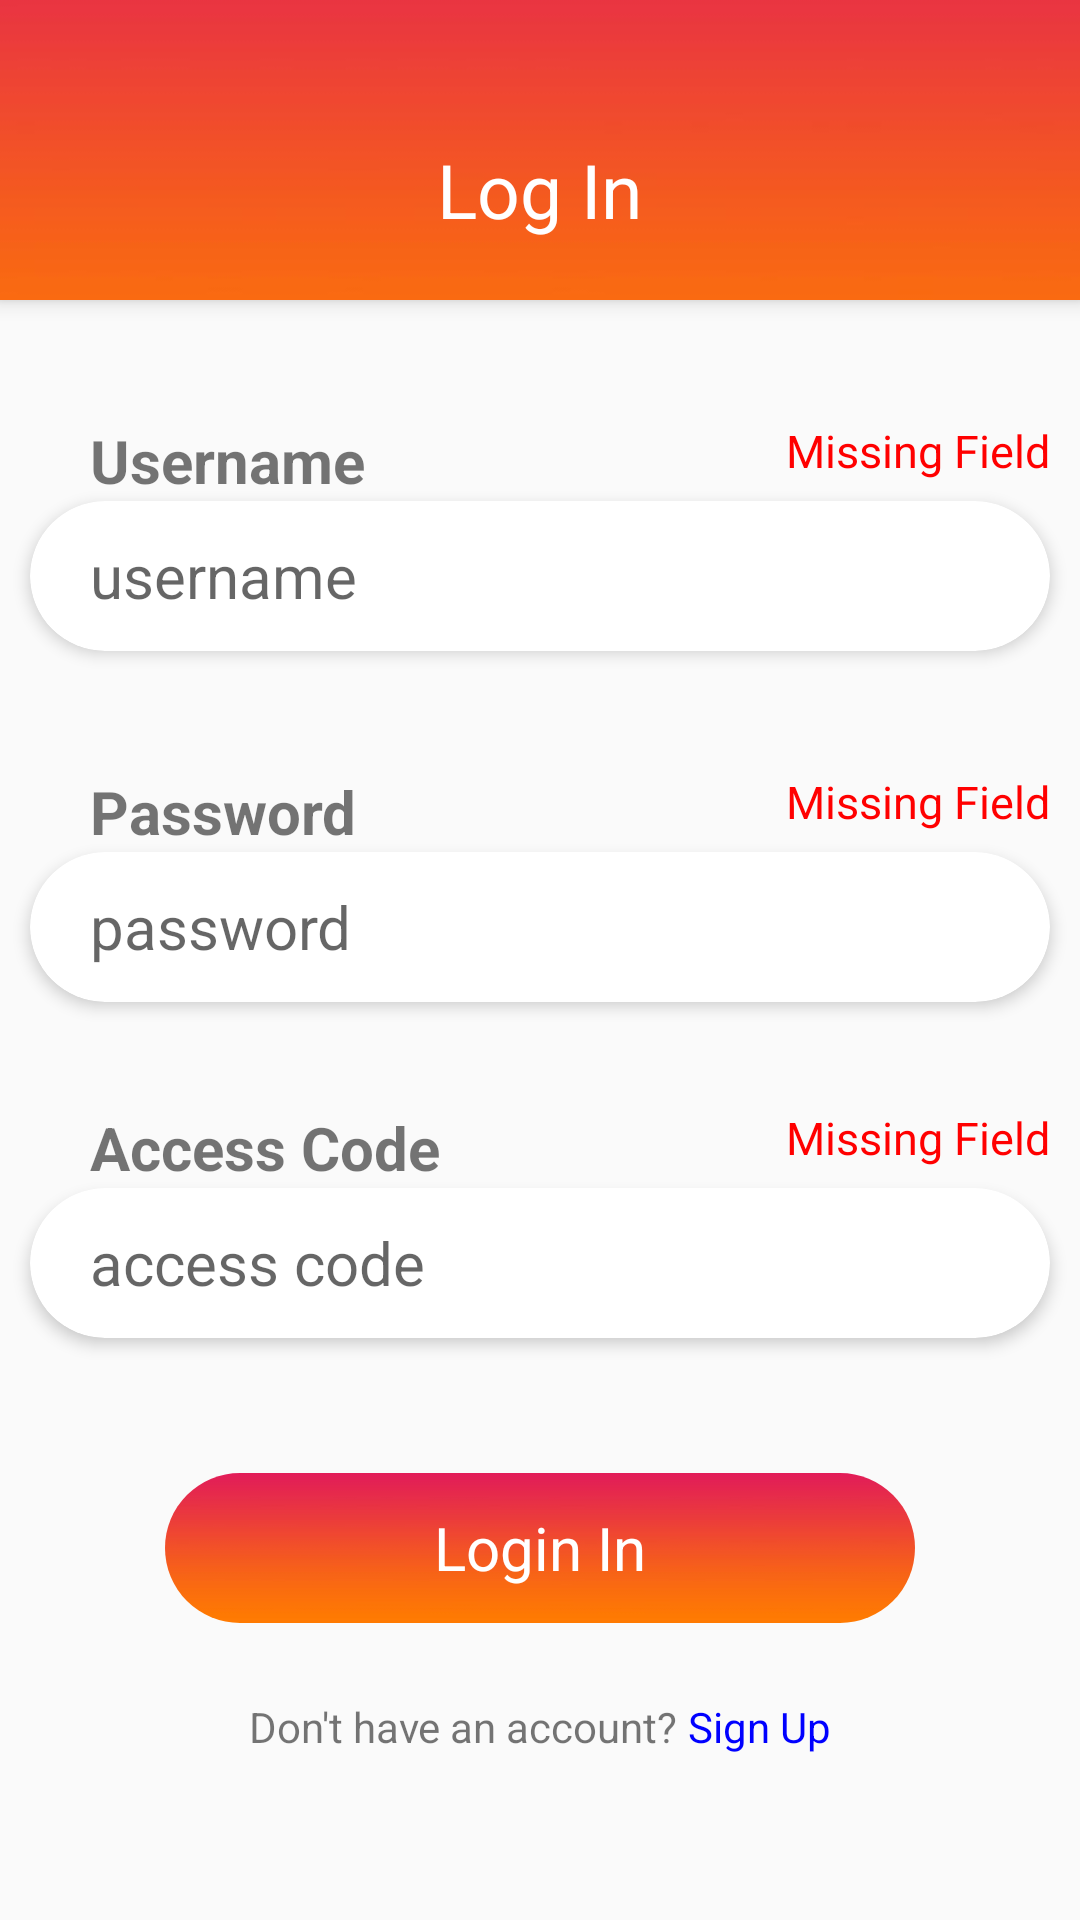

Android layout source for this screen:
<!-- AndroidManifest.xml: application theme AppTheme -->
<!-- res/layout/newlogin.xml -->
<?xml version="1.0" encoding="utf-8"?>
<androidx.coordinatorlayout.widget.CoordinatorLayout xmlns:android="http://schemas.android.com/apk/res/android"
    xmlns:app="http://schemas.android.com/apk/res-auto"


    android:layout_width="match_parent"
    android:layout_height="match_parent">

    <com.google.android.material.appbar.AppBarLayout
        android:id="@+id/appbar"

        android:layout_height="100dp"
        android:layout_width="match_parent">

        <com.google.android.material.appbar.CollapsingToolbarLayout
            android:layout_width="match_parent"
            android:layout_height="match_parent"
            app:toolbarId="@+id/toolbar"


            app:layout_scrollInterpolator="@android:anim/decelerate_interpolator"

            app:contentScrim="?attr/colorPrimary">



            <ImageView
                android:id="@+id/app_bar_image"
                android:layout_width="match_parent"
                android:layout_height="match_parent"
                app:layout_collapseMode="parallax"
                android:src="@drawable/ng"
                android:scaleType="centerCrop" />


            <TextView
                android:id="@+id/reg"
                android:layout_width="wrap_content"
                android:layout_height="wrap_content"
                android:layout_gravity="bottom|center_horizontal"
                android:textColor="#ffffff"
                android:textSize="25sp"
                android:layout_marginBottom="20dp"
                android:typeface="sans"
                android:text="Log In" />

            <androidx.appcompat.widget.Toolbar
                android:id="@+id/toolbar"
                android:layout_height="?attr/actionBarSize"
                android:layout_width="match_parent"></androidx.appcompat.widget.Toolbar>
        </com.google.android.material.appbar.CollapsingToolbarLayout>
    </com.google.android.material.appbar.AppBarLayout>
    <LinearLayout
        android:layout_width="match_parent"
        android:layout_height="match_parent"
        android:paddingTop="120dp"
        android:orientation="vertical">
        <RelativeLayout
            android:layout_width="match_parent"
            android:layout_height="wrap_content"
            android:layout_marginEnd="10dp"

            android:layout_marginTop="20dp"
            android:layout_marginStart="30dp">
            <TextView
                android:id="@+id/m1"
                android:layout_width="wrap_content"
                android:layout_height="wrap_content"
                android:background="@null"

                android:textColor="#ff0000"
                android:textSize="15dp"
                android:layout_alignParentEnd="true"
                android:text="Missing Field" />

            <TextView
                android:layout_width="wrap_content"
                android:layout_height="wrap_content"
                android:textStyle="bold"
                android:textSize="20sp"
                android:text="Username"/>


        </RelativeLayout>


        <androidx.cardview.widget.CardView
            android:id="@+id/card1"
            android:layout_width="match_parent"
            android:layout_height="50dp"
            app:cardElevation="3dp"

            android:layout_marginBottom="20dp"
            android:layout_marginEnd="10dp"

            android:layout_marginStart="10dp"
            app:cardCornerRadius="25dp">

            <EditText
                android:id="@+id/editText"
                android:layout_width="match_parent"
                android:layout_height="match_parent"
                android:background="@null"
                android:layout_marginLeft="20dp"
                android:textSize="20sp"
                android:inputType="textPersonName"
                android:hint="username" />

        </androidx.cardview.widget.CardView>





        <RelativeLayout
            android:layout_width="match_parent"
            android:layout_height="wrap_content"
            android:layout_marginEnd="10dp"

            android:layout_marginTop="20dp"
            android:layout_marginStart="30dp">
            <TextView
                android:id="@+id/m3"
                android:layout_width="wrap_content"
                android:layout_height="wrap_content"
                android:background="@null"
                android:layout_alignParentEnd="true"
                android:textColor="#ff0000"
                android:textSize="15dp"
                android:layout_gravity="end"
                android:text="Missing Field"  />

            <TextView
                android:layout_width="wrap_content"
                android:layout_height="wrap_content"
                android:textSize="20sp"
                android:textStyle="bold"
                android:text="Password"/>


        </RelativeLayout>

        <androidx.cardview.widget.CardView
            android:layout_width="match_parent"
            android:layout_height="50dp"
            app:cardElevation="3dp"
            android:id="@+id/card3"
            android:layout_marginEnd="10dp"
            android:layout_marginStart="10dp"
            android:layout_marginBottom="15dp"
            app:cardCornerRadius="25dp" >
            <EditText
                android:id="@+id/editText3"
                android:layout_width="match_parent"
                android:layout_height="match_parent"
                android:background="@null"
                android:hint="password"
                android:textSize="20sp"
                android:layout_marginLeft="20dp"
                android:inputType="textPassword" />
        </androidx.cardview.widget.CardView>




        <RelativeLayout
            android:layout_width="match_parent"
            android:layout_height="wrap_content"
            android:layout_marginEnd="10dp"

            android:layout_marginTop="20dp"
            android:layout_marginStart="30dp">
            <TextView
                android:id="@+id/m4"
                android:layout_width="wrap_content"
                android:layout_height="wrap_content"
                android:background="@null"
                android:layout_alignParentEnd="true"
                android:textColor="#ff0000"
                android:textSize="15dp"
                android:layout_gravity="end"
                android:text="Missing Field"  />

            <TextView
                android:layout_width="wrap_content"
                android:layout_height="wrap_content"
                android:textSize="20sp"
                android:textStyle="bold"
                android:text="Access Code"/>


        </RelativeLayout>


        <androidx.cardview.widget.CardView
            android:layout_width="match_parent"
            android:layout_height="50dp"

            android:id="@+id/card4"
            app:cardElevation="3dp"
            android:layout_marginEnd="10dp"
            android:layout_marginStart="10dp"
            android:layout_marginBottom="15dp"
            app:cardCornerRadius="25dp" >

            <EditText
                android:id="@+id/editText4"
                android:layout_width="match_parent"
                android:layout_height="match_parent"
                android:background="@null"
                android:layout_marginLeft="20dp"
                android:textSize="20sp"
                android:hint="access code"
                android:inputType="phone" />

        </androidx.cardview.widget.CardView>


        <androidx.cardview.widget.CardView
            android:id="@+id/bla"
            android:layout_width="250dp"
            android:layout_height="50dp"
            android:layout_marginTop="30dp"
            android:layout_gravity="center_horizontal"
            app:cardElevation="0dp"


            android:layout_marginBottom="15dp"
            app:cardPreventCornerOverlap="true"

            app:cardCornerRadius="25dp" >

            <ImageView

                android:layout_width="match_parent"
                android:layout_height="match_parent"
                android:background="@drawable/ng"
                android:scaleType="centerCrop" />

            <TextView

                android:layout_width="wrap_content"
                android:layout_height="wrap_content"
                android:background="@null"

                android:layout_gravity="center"
                android:textColor="#ffffff"
                android:textSize="20dp"
                android:text="Login In" />
        </androidx.cardview.widget.CardView>





    </LinearLayout>

    <LinearLayout
        android:layout_width="match_parent"
        android:layout_height="wrap_content"
        android:layout_gravity="center_horizontal|bottom"
        android:gravity="center_horizontal"
        android:layout_marginBottom="55dp"
        android:orientation="horizontal">
        <TextView

            android:layout_width="wrap_content"
            android:layout_height="wrap_content"

            android:gravity="center_horizontal"
            android:text="Don't have an account?"/>
        <TextView
            android:id="@+id/ac"
            android:layout_width="wrap_content"
            android:layout_height="wrap_content"

            android:textColor="#0000ff"
            android:textAlignment="center"
            android:text=" Sign Up"/>

    </LinearLayout>


</androidx.coordinatorlayout.widget.CoordinatorLayout>
<!-- resources referenced by this layout -->
<resources>
  <!-- drawable ng: jpg bitmap (drawable, 6315 bytes) -->
  <style name="AppTheme" parent="Theme.AppCompat.Light.DarkActionBar">
          
          <item name="colorPrimary">@color/colorPrimary</item>
          <item name="colorPrimaryDark">@color/colorPrimaryDark</item>
          <item name="colorAccent">@color/colorAccent</item>
      </style>
  <color name="colorPrimary">#ffffff</color>
  <color name="colorPrimaryDark">#ffffff</color>
  <color name="colorAccent">#ffffff</color>
</resources>
